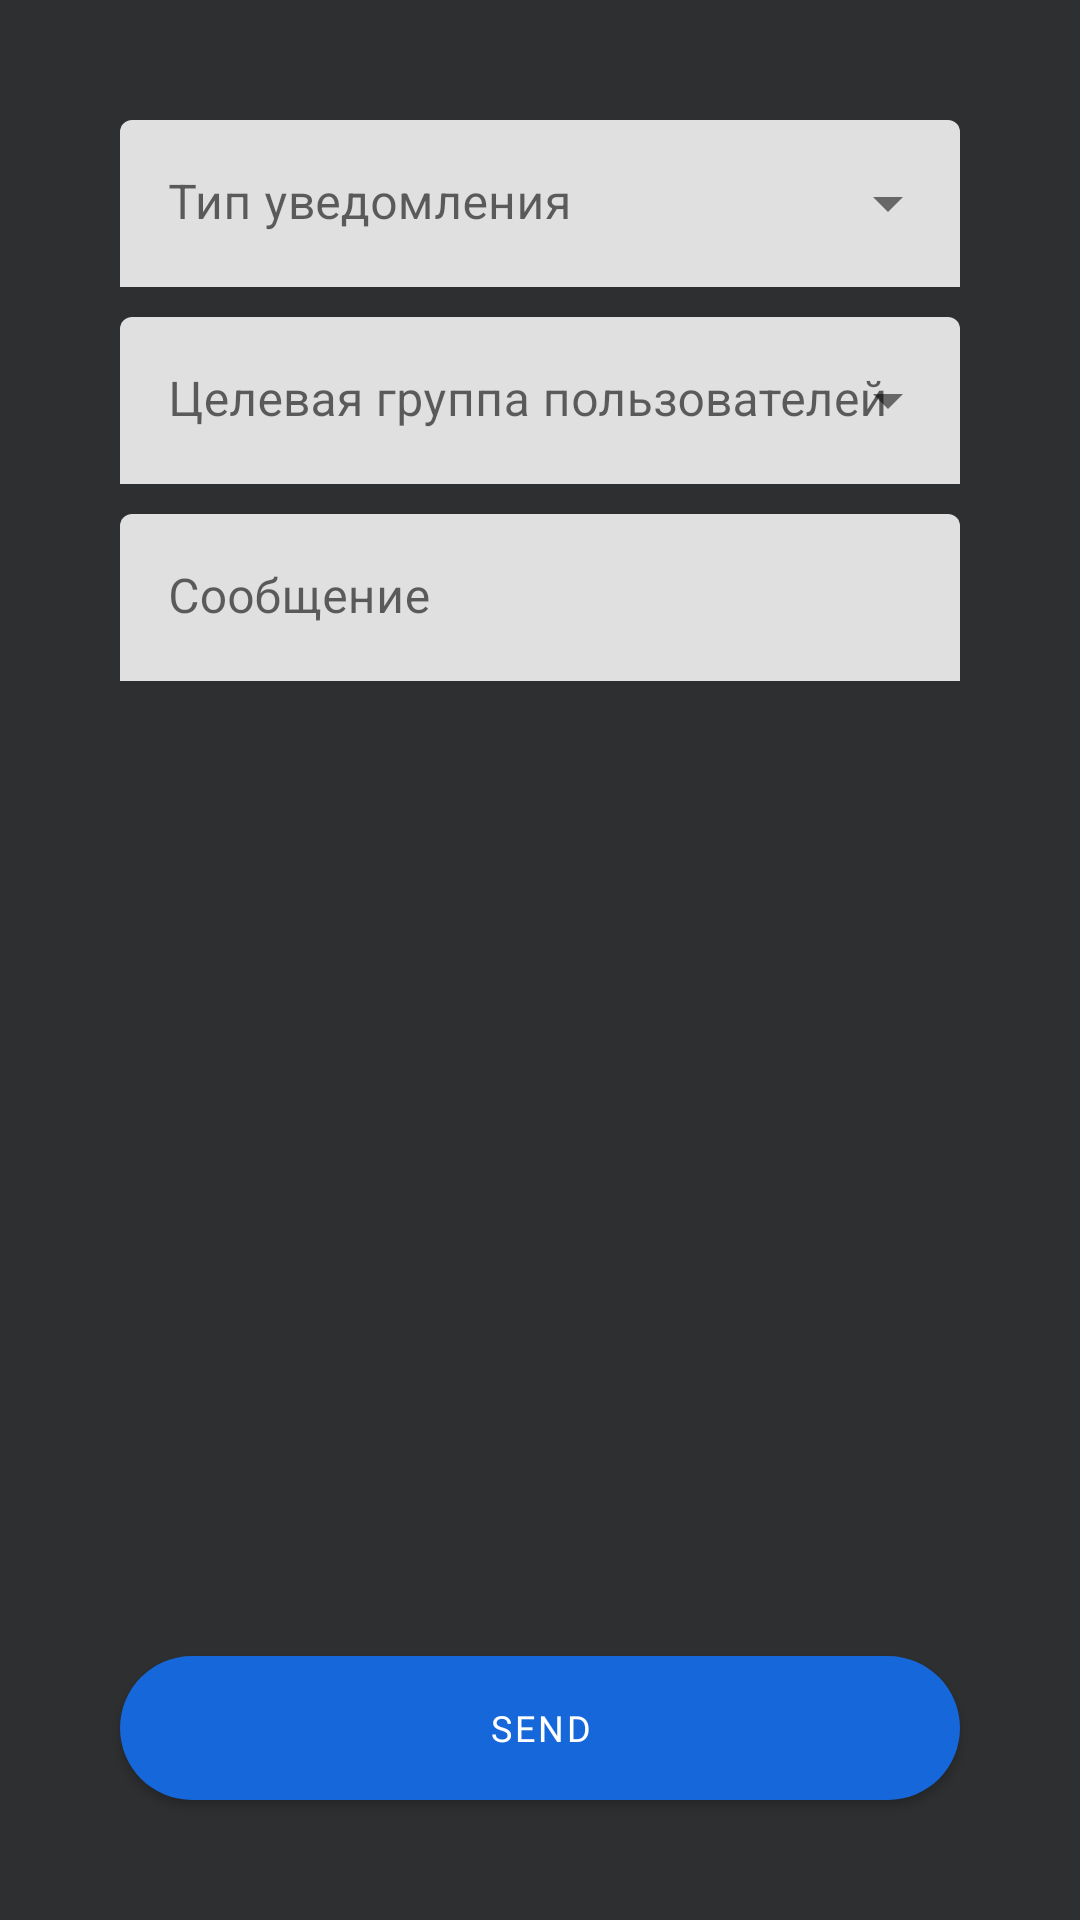

Write the Android layout XML for this screen, with the resource values it uses.
<!-- AndroidManifest.xml: application theme Theme.ShTP -->
<!-- res/layout/fragment_admin_notifications.xml -->
<?xml version="1.0" encoding="utf-8"?>
<androidx.constraintlayout.widget.ConstraintLayout xmlns:android="http://schemas.android.com/apk/res/android"
    xmlns:app="http://schemas.android.com/apk/res-auto"
    xmlns:tools="http://schemas.android.com/tools"
    android:layout_width="match_parent"
    android:layout_height="match_parent"
    android:background="@color/background"
    tools:context=".ui.admin.AdminNotificationsFragment">

    <com.google.android.material.textfield.TextInputLayout
        android:id="@+id/admin_panel_notifications_type"
        style="@style/ShTP.Dropdown"
        android:layout_width="match_parent"
        android:layout_height="wrap_content"
        android:layout_marginStart="40dp"
        android:layout_marginTop="40dp"
        android:layout_marginEnd="40dp"
        android:hint="@string/admin_panel_notifications_type"
        app:layout_constraintEnd_toEndOf="parent"
        app:layout_constraintStart_toStartOf="parent"
        app:layout_constraintTop_toTopOf="parent">

        <com.google.android.material.textfield.MaterialAutoCompleteTextView
            android:layout_width="match_parent"
            android:layout_height="wrap_content"
            android:inputType="none" />

    </com.google.android.material.textfield.TextInputLayout>

    <com.google.android.material.textfield.TextInputLayout
        android:id="@+id/admin_panel_notifications_groups"
        style="@style/ShTP.Dropdown"
        android:layout_width="0dp"
        android:layout_height="wrap_content"
        android:layout_marginTop="10dp"
        android:hint="@string/admin_panel_notifications_groups"
        app:layout_constraintEnd_toEndOf="@id/admin_panel_notifications_type"
        app:layout_constraintStart_toStartOf="@id/admin_panel_notifications_type"
        app:layout_constraintTop_toBottomOf="@id/admin_panel_notifications_type">

        <com.google.android.material.textfield.MaterialAutoCompleteTextView
            android:layout_width="match_parent"
            android:layout_height="wrap_content"
            android:inputType="none" />

    </com.google.android.material.textfield.TextInputLayout>

    <com.google.android.material.textfield.TextInputLayout
        android:id="@+id/admin_panel_notifications_text"
        style="@style/ShTP.TextInput"
        android:layout_width="0dp"
        android:layout_height="wrap_content"
        android:layout_marginTop="10dp"
        app:endIconMode="clear_text"
        app:layout_constraintEnd_toEndOf="@id/admin_panel_notifications_groups"
        app:layout_constraintStart_toStartOf="@id/admin_panel_notifications_groups"
        app:layout_constraintTop_toBottomOf="@id/admin_panel_notifications_groups">

        <com.google.android.material.textfield.TextInputEditText
            android:layout_width="match_parent"
            android:layout_height="wrap_content"
            android:hint="@string/admin_panel_notifications_text" />
    </com.google.android.material.textfield.TextInputLayout>

    <com.google.android.material.button.MaterialButton
        android:id="@+id/admin_panel_notifications_button_send"
        android:layout_width="0dp"
        android:layout_height="wrap_content"
        android:layout_marginTop="10dp"
        android:layout_marginBottom="40dp"
        android:fontFamily="@font/montserrat_bold"
        android:gravity="center"
        android:insetTop="0dp"
        android:insetBottom="0dp"
        android:text="@string/admin_panel_notifications_button_send"
        android:textColor="@android:color/white"
        android:textSize="12sp"
        android:theme="@style/Widget.Material3.Button"
        app:cornerRadius="100dp"
        app:layout_constraintBottom_toBottomOf="parent"
        app:layout_constraintEnd_toEndOf="@id/admin_panel_notifications_text"
        app:layout_constraintStart_toStartOf="@id/admin_panel_notifications_text" />

</androidx.constraintlayout.widget.ConstraintLayout>
<!-- resources referenced by this layout -->
<resources>
  <color name="background">#2D2F31</color>
  <string name="admin_panel_notifications_button_send">Send</string>
  <string name="admin_panel_notifications_groups">Целевая группа пользователей</string>
  <string name="admin_panel_notifications_text">Сообщение</string>
  <string name="admin_panel_notifications_type">Тип уведомления</string>
  <style name="ShTP.Dropdown" parent="Widget.MaterialComponents.TextInputLayout.FilledBox.ExposedDropdownMenu">
          <item name="boxStrokeWidth">0dp</item>
      </style>
  <style name="ShTP.TextInput" parent="Widget.MaterialComponents.TextInputLayout.FilledBox">
          <item name="boxStrokeWidth">0dp</item>
      </style>
  <style name="Theme.ShTP" parent="Theme.MaterialComponents.DayNight.NoActionBar">
          <item name="colorPrimary">@color/colorPrimary</item>
          <item name="colorSecondary">@color/colorSecondary</item>
          <item name="android:statusBarColor">@color/background</item>
          <item name="android:navigationBarColor">@color/background</item>
          <item name="android:windowLightNavigationBar">false</item>
      </style>
  <color name="colorPrimary">#1667DA</color>
  <color name="colorSecondary">#234678</color>
</resources>
